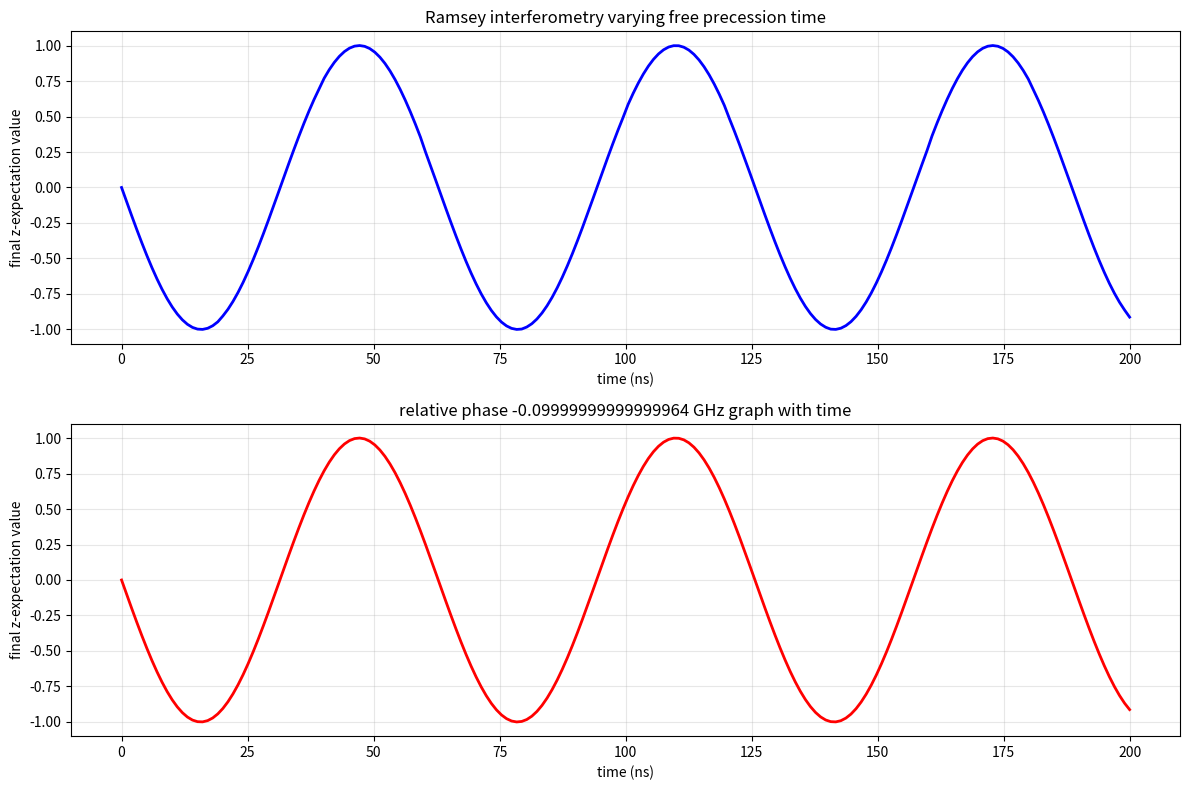

Reproduce this figure in Python.
import numpy as np
import matplotlib.pyplot as plt

omega_q = 5.0
omega_d = 4.9

def simulate_ramsey_time_sweep(free_time, phi=np.pi/2, omega_q=5.0, omega_d=4.9):
    A = np.pi/24  # π/2 pulse amplitude
    pulse_time = 12  # Duration of π/2 pulses
    total_time = 2*pulse_time + free_time

    dt = 0.1
    state = np.array([1, 0], dtype=complex)

    # First pi/2 pulse
    for i in range(int(pulse_time/dt)):
        theta = A * dt
        R = np.array([[np.cos(theta/2), -1j*np.sin(theta/2)], 
                     [-1j*np.sin(theta/2), np.cos(theta/2)]])
        state = R @ state

    # Free evolution with phase accumulation
    delta = omega_q - omega_d
    for i in range(int(free_time/dt)):
        phase = delta * dt
        R = np.array([[np.exp(-1j*phase/2), 0], 
                     [0, np.exp(1j*phase/2)]])
        state = R @ state

    # Second pi/2 pulse with fixed phase
    for i in range(int(pulse_time/dt)):
        theta = A * dt
        R = np.array([[np.cos(theta/2), -1j*np.sin(theta/2)*np.exp(-1j*phi)],
                     [-1j*np.sin(theta/2)*np.exp(1j*phi), np.cos(theta/2)]])
        state = R @ state

    # Calculate Z expectation value
    z_expect = np.abs(state[0])**2 - np.abs(state[1])**2
    return z_expect

free_times = np.linspace(0, 200, 200)  
z_values = [simulate_ramsey_time_sweep(t) for t in free_times]

z_rel = np.sin((omega_d - omega_q) * free_times)
plt.figure(figsize=(12, 8))

# z expect plot
plt.subplot(2, 1, 1)
plt.plot(free_times, z_values, 'b-', linewidth=2)
plt.grid(True, alpha=0.3)
plt.xlabel('time (ns)')
plt.ylabel('final z-expectation value')
plt.title('Ramsey interferometry varying free precession time')
plt.ylim(-1.1, 1.1)

# relative phase
plt.subplot(2, 1, 2)
plt.plot(free_times, z_rel, 'r-', linewidth=2)
plt.grid(True, alpha=0.3)
plt.xlabel('time (ns)')
plt.ylabel('final z-expectation value')
plt.title(f'relative phase {omega_d-omega_q} GHz graph with time')
plt.ylim(-1.1, 1.1)

# Show the plots
plt.tight_layout()
plt.show()

print("Done")